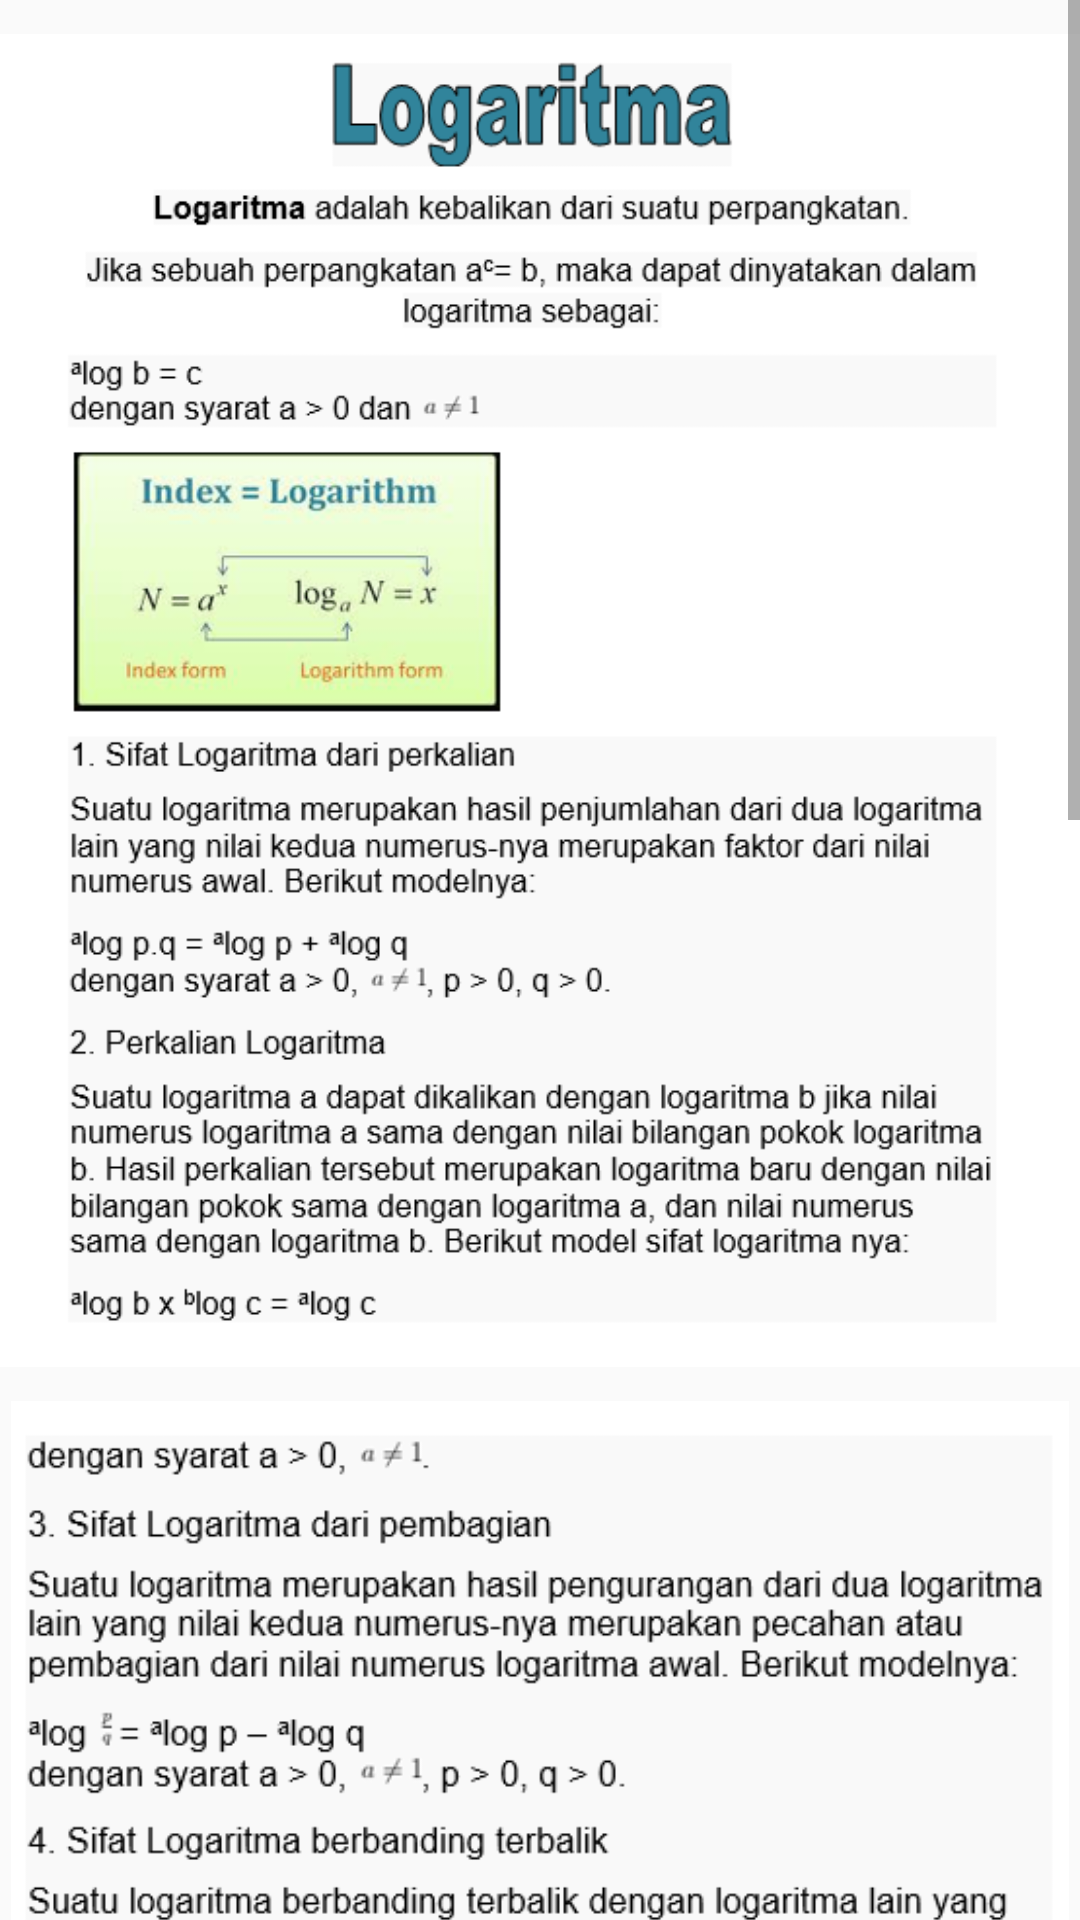

Layout XML and referenced resources for this Android screen:
<!-- AndroidManifest.xml: application theme AppTheme -->
<!-- res/layout/activity_logaritma3.xml -->
<?xml version="1.0" encoding="utf-8"?>
<ScrollView xmlns:android="http://schemas.android.com/apk/res/android"
    xmlns:app="http://schemas.android.com/apk/res-auto"
    xmlns:tools="http://schemas.android.com/tools"
    android:layout_width="match_parent"
    android:layout_height="match_parent"
    tools:context=".Logaritma3">

    <LinearLayout
        android:layout_width="wrap_content"
        android:layout_height="wrap_content">

        <android.support.constraint.ConstraintLayout
            android:layout_width="wrap_content"
            android:layout_height="wrap_content">

            <ImageView
                android:id="@+id/imageView9"
                android:layout_width="wrap_content"
                android:layout_height="467dp"
                android:src="@drawable/logaritma1txt"
                app:layout_constraintBottom_toBottomOf="parent"
                app:layout_constraintEnd_toEndOf="parent"
                app:layout_constraintHorizontal_bias="0.0"
                app:layout_constraintStart_toStartOf="parent"
                app:layout_constraintTop_toTopOf="parent"
                app:layout_constraintVertical_bias="0.0" />

            <ImageView
                android:id="@+id/imageView10"
                android:layout_width="wrap_content"
                android:layout_height="490dp"
                android:src="@drawable/logaritma2txt"
                app:layout_constraintBottom_toBottomOf="parent"
                app:layout_constraintEnd_toEndOf="parent"
                app:layout_constraintHorizontal_bias="1.0"
                app:layout_constraintStart_toStartOf="parent"
                app:layout_constraintTop_toBottomOf="@+id/imageView9"
                app:layout_constraintVertical_bias="0.0" />

            <ImageView
                android:layout_width="wrap_content"
                android:layout_height="wrap_content"
                android:src="@drawable/logaritma3txt"
                app:layout_constraintBottom_toBottomOf="parent"
                app:layout_constraintEnd_toEndOf="parent"
                app:layout_constraintStart_toStartOf="parent"
                app:layout_constraintTop_toBottomOf="@+id/imageView10" />
        </android.support.constraint.ConstraintLayout>
    </LinearLayout>
</ScrollView>
<!-- resources referenced by this layout -->
<resources>
  <!-- drawable logaritma1txt: png bitmap (drawable, 79169 bytes) -->
  <!-- drawable logaritma2txt: png bitmap (drawable, 48416 bytes) -->
  <!-- drawable logaritma3txt: png bitmap (drawable, 38355 bytes) -->
  <style name="AppTheme" parent="Theme.AppCompat.Light.NoActionBar">
          
          <item name="colorPrimary">@color/abuabu</item>
      </style>
  <color name="abuabu">#D1C4E9</color>
</resources>
